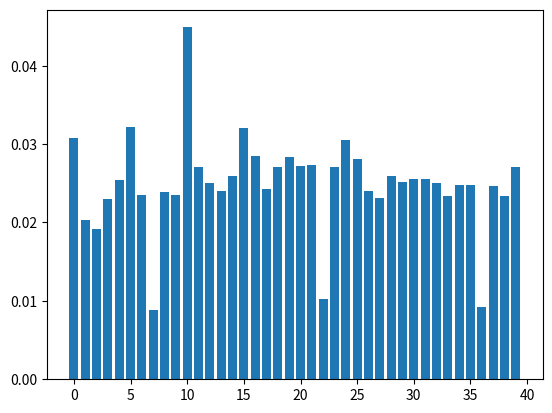

Reproduce this figure in Python.
#PE 84

import random
import matplotlib.pyplot as plt

gameFreq = [[x, 0] for x in range(40)] # number of times landed on each square x
totalMoves = 0

commChest = [2, 17, 33]
chance = [7, 22, 36]

diceSize = 4
diceDistribution = [diceSize - abs(diceSize + 1 - x) for x in range(2, 2*diceSize + 1)]

commChestCards = [x for x in range(1, 17)]
chanceCards = [x for x in range(1, 17)]

commChestDrawnOrder = []
chanceDrawnOrder = []

def handleCommChest(pos):
    if(len(commChestCards) > 0):
        i = random.randint(1, len(commChestCards))
        idx = commChestCards[i-1]
        commChestCards.remove(idx)
    else:
        idx = commChestDrawnOrder.pop(0)

    commChestDrawnOrder.append(idx)
    
    if(idx == 1):
        return 0
    if(idx == 2):
        return 10
    return pos

def handleChance(pos):
    if(len(chanceCards) > 0):
        i = random.randint(1, len(chanceCards))
        idx = chanceCards[i-1]
        chanceCards.remove(idx)
    else:
        idx = chanceDrawnOrder.pop(0)

    chanceDrawnOrder.append(idx)
    
    if(idx == 1):
        return 0
    if(idx == 2):
        return 10
    if(idx == 3):
        return 11
    if(idx == 4):
        return 24
    if(idx == 5):
        return 39
    if(idx == 6):
        return 5
    if(idx == 7 or idx == 8):
        if(pos == 7):
            return 15
        if(pos == 22):
            return 25
        if(pos == 36):
            return 5
    if(idx == 9):
        if(pos == 7 or pos == 36):
            return 12
        if(pos == 22):
            return 28
    if(idx == 10):
        return pos - 3

    return pos



currPos = 0
doublesInARow = 0
for _ in range(10000000):
    d1 = random.randint(1, 4)
    d2 = random.randint(1, 4)
    if(d1 == d2):
        doublesInARow += 1
    else:
        doublesInARow = 0
    if(doublesInARow == 3):
        currPos = 10
        doublesInARow = 0
        totalMoves += 1
    else:
        roll = d1 + d2
        totalMoves += 1
        currPos += roll
        currPos %= 40
    if(currPos in commChest):
        currPos = handleCommChest(currPos)
    if(currPos in chance):
        currPos = handleChance(currPos)
    gameFreq[currPos][1] += 1




x = [x for x in range(40)]
y = [gameFreq[x][1]/totalMoves for x in range(40)]

plt.bar(x, y)
plt.show()